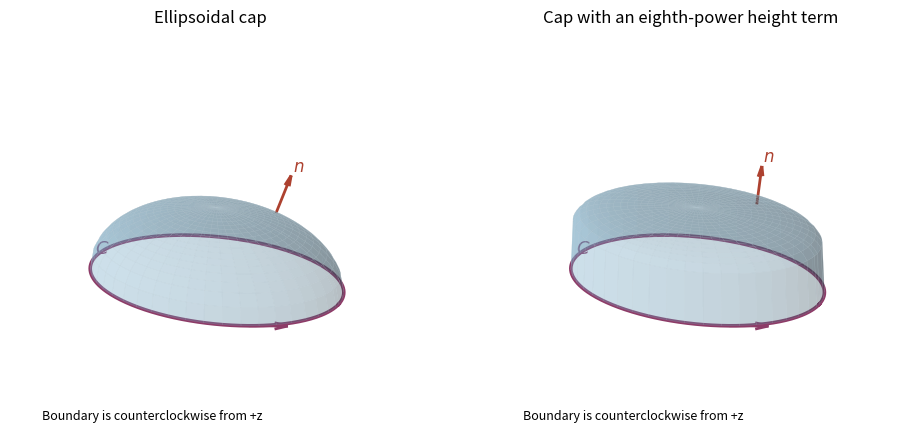

This chart was generated by the following Python code:
"""Original Q20 cap orientations; write the PNG basename to the cwd.

Tested with Python 3.14.4, NumPy 2.3.5 and Matplotlib 3.10.7.
"""

from pathlib import Path

import matplotlib

matplotlib.use("Agg")
import matplotlib.pyplot as plt
import numpy as np


def main():
    a, b, c = 1.7, 1.2, 1
    radial, phi = np.meshgrid(np.linspace(0, 1, 38), np.linspace(0, 2*np.pi, 90))
    fig = plt.figure(figsize=(9.6, 4.3), layout="constrained", facecolor="white")
    for index, power in enumerate([2, 8], 1):
        ax = fig.add_subplot(1, 2, index, projection="3d")
        ax.set_facecolor("white")
        x = a*radial*np.cos(phi)
        y = b*radial*np.sin(phi)
        z = c*np.maximum(1-radial**2, 0)**(1/power)
        ax.plot_surface(x, y, z, color="#70a7c5", alpha=0.35, edgecolor="#c0d0d8", linewidth=0.18, rcount=45, ccount=30)
        angle = np.linspace(0, 2*np.pi, 400)
        ax.plot(a*np.cos(angle), b*np.sin(angle), np.zeros_like(angle), color="#8d3c68", linewidth=2.6)
        ph = -1.0
        tangent = np.array([-a*np.sin(ph), b*np.cos(ph), 0])
        tangent /= np.linalg.norm(tangent)
        ax.quiver(a*np.cos(ph), b*np.sin(ph), 0, *tangent, color="#8d3c68", length=0.48, arrow_length_ratio=0.35, linewidth=2)
        rr, ph = 0.55, 0.85
        point = np.array([a*rr*np.cos(ph), b*rr*np.sin(ph), c*(1-rr**2)**(1/power)])
        normal = np.array([2*point[0]/a**2, 2*point[1]/b**2, power*point[2]**(power-1)/c**power])
        normal /= np.linalg.norm(normal)
        ax.quiver(*point, *normal, length=0.52, color="#ad412f", linewidth=2, arrow_length_ratio=0.28)
        ax.text(*(point+0.58*normal), "$n$", color="#ad412f", fontsize=12)
        ax.text(-a-0.04, 0, 0, "$C$", color="#8d3c68", fontsize=13)
        ax.text2D(0.08, 0.03, "Boundary is counterclockwise from +z", transform=ax.transAxes, fontsize=9)
        ax.set(xlim=(-2, 2), ylim=(-1.5, 1.5), zlim=(0, 1.5), title="Ellipsoidal cap" if power == 2 else "Cap with an eighth-power height term")
        ax.set_box_aspect((4, 3, 1.5))
        ax.view_init(elev=25, azim=-65)
        ax.set_axis_off()
    fig.savefig(Path("paper-1-stokes-orientation.png"), dpi=160, facecolor="white")
    plt.close(fig)


if __name__ == "__main__":
    main()
